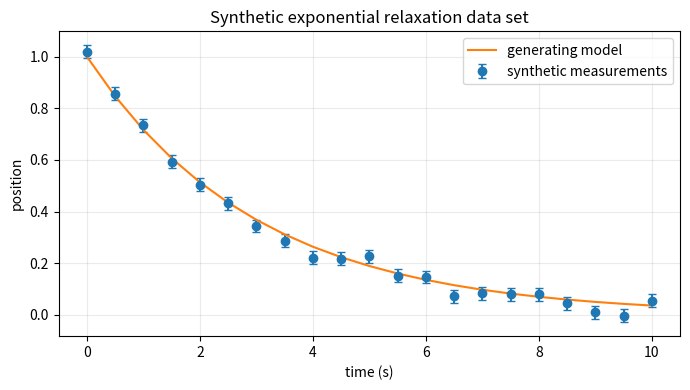

The script that saved this image: (Note: this script raises an exception after producing the figure.)
%matplotlib inline

from pathlib import Path
import os
import subprocess
import sys

import matplotlib
import matplotlib.pyplot as plt
import numpy as np
import pandas as pd
import scipy
from scipy.optimize import curve_fit

PROJECT_ROOT = Path.cwd()
if PROJECT_ROOT.name == "lectures":
    PROJECT_ROOT = PROJECT_ROOT.parent

os.chdir(PROJECT_ROOT)
PROJECT_ROOT = Path.cwd()

SCRATCH_DIR = PROJECT_ROOT / "scratch" / "lecture04"
DATA_DIR = SCRATCH_DIR / "data"
FIGURE_DIR = SCRATCH_DIR / "figures"

for directory in [DATA_DIR, FIGURE_DIR]:
    directory.mkdir(parents=True, exist_ok=True)

rng = np.random.default_rng(seed=6904)

print(f"Python executable: {sys.executable}")
print(f"Working directory: {PROJECT_ROOT}")
print(f"NumPy {np.__version__} | pandas {pd.__version__}")
print(f"SciPy {scipy.__version__} | Matplotlib {matplotlib.__version__}")

# Repeated measurements of one quantity.
measurements = np.array([1.02, 0.97, 1.01, 1.04, 0.99, 1.03, 0.98, 1.00])

mean_measurement = measurements.mean()
sample_variance = measurements.var(ddof=1)
sample_std = measurements.std(ddof=1)
standard_error = sample_std / np.sqrt(measurements.size)

pd.DataFrame(
    {
        "quantity": ["mean", "sample variance", "sample std", "standard error on mean"],
        "value": [mean_measurement, sample_variance, sample_std, standard_error],
    }
)

# Activity: complete the uncertainty estimates.

# Nuclear/particle counting example.
N_events = 144
# TODO: Set this to the central count value.
count_estimate = ...
# TODO: Estimate the one-standard-deviation counting uncertainty.
count_uncertainty = ...

# Plasma diagnostic repeated-measurement example, in units of 10^18 m^-3.
density_measurements = np.array([4.8, 5.1, 5.0, 4.9, 5.2, 5.1, 4.9, 5.0])
# TODO: Compute the mean density.
density_mean = ...
# TODO: Compute the sample standard deviation of the repeated measurements.
density_std = ...
# TODO: Compute the standard error on the mean density.
density_standard_error = ...

uncertainty_examples = pd.DataFrame(
    {
        "case": ["counting bin", "plasma density mean"],
        "estimate": [count_estimate, density_mean],
        "uncertainty": [count_uncertainty, density_standard_error],
    }
)

uncertainty_examples

# Build the same synthetic position data set used in Lectures 02 and 03.
time_s = np.linspace(0.0, 10.0, 21)

amplitude_true = 1.0
tau_true = 3.00
offset_true = 0.00

clean_position = amplitude_true * np.exp(-time_s / tau_true) + offset_true
position_error = np.full_like(time_s, 0.025)
measured_position = clean_position + rng.normal(loc=0.0, scale=position_error)

position_data = pd.DataFrame(
    {
        "time_s": time_s,
        "position": measured_position,
        "position_error": position_error,
        "generating_model": clean_position,
    }
)

position_csv_path = DATA_DIR / "synthetic_position_measurement.csv"
position_data.to_csv(position_csv_path, index=False)
position_data.head()

# Plot the synthetic position data set before computing chi-square.
fig, ax = plt.subplots(figsize=(7, 4))

ax.errorbar(
    position_data["time_s"],
    position_data["position"],
    yerr=position_data["position_error"],
    fmt="o",
    capsize=3,
    label="synthetic measurements",
)
ax.plot(position_data["time_s"], position_data["generating_model"], label="generating model")
ax.set_xlabel("time (s)")
ax.set_ylabel("position")
ax.set_title("Synthetic exponential relaxation data set")
ax.grid(alpha=0.25)
ax.legend()
fig.tight_layout()

position_data_plot_path = FIGURE_DIR / "synthetic_position_dataset.png"
fig.savefig(position_data_plot_path)

print(f"Saved figure to: {position_data_plot_path}")

def fixed_amplitude_decay_model(t, tau):
    """Return A exp(-t/tau) + c with amplitude and offset fixed."""
    return amplitude_true * np.exp(-t / tau) + offset_true


def chi_square_for_tau(tau, data):
    """Return chi-square for the one-parameter decay-time model."""
    model_position = fixed_amplitude_decay_model(data["time_s"], tau)
    residuals = data["position"] - model_position
    normalized_residuals = residuals / data["position_error"]
    return np.sum(normalized_residuals**2)

starting_tau = 2.0
starting_model = fixed_amplitude_decay_model(position_data["time_s"], starting_tau)
starting_residuals = position_data["position"] - starting_model
starting_normalized_residuals = starting_residuals / position_data["position_error"]
starting_chi2 = chi_square_for_tau(starting_tau, position_data)

print(f"Starting tau: {starting_tau:.3f} s")
print(f"Starting chi-square: {starting_chi2:.2f}")


# Activity: scan tau values and compute chi-square for each one.
tau_grid = np.linspace(1.0, 5.0, 200)
chi2_grid = []

for tau in tau_grid:
    # TODO: Compute chi-square for this trial tau using chi_square_for_tau(tau, position_data).
    chi2_value = ...
    chi2_grid.append(chi2_value)

chi2_grid = np.array(chi2_grid)

# TODO: Find the index where chi-square is smallest. (Hint: use np.argmin)
best_index = ...
# TODO: Use best_index to get the best tau from tau_grid.
best_tau_scan = ...
# TODO: Use best_index to get the minimum chi-square from chi2_grid.
best_chi2_scan = ...

fig, ax = plt.subplots(figsize=(7, 4))
# TODO: Plot chi-square versus tau.
ax.plot(..., ...)
ax.set_xlabel("tau (s)")
ax.set_ylabel(r"$\chi^2$")
ax.set_title(r"One-parameter scan: $\chi^2$ versus decay time")
ax.legend()
fig.tight_layout()

chi2_scan_path = FIGURE_DIR / "one_parameter_tau_chi2_scan.png"
fig.savefig(chi2_scan_path)

print(f"Best scan tau: {best_tau_scan:.3f} s")
print(f"Best scan chi-square: {best_chi2_scan:.2f}")


# Plot the data, scan-best model, and normalized residuals.
scan_model = fixed_amplitude_decay_model(position_data["time_s"], best_tau_scan)
scan_normalized_residuals = (position_data["position"] - scan_model) / position_data["position_error"]

fig, axes = plt.subplots(2, 1, figsize=(7, 6), sharex=True, gridspec_kw={"height_ratios": [2, 1]})

axes[0].errorbar(position_data["time_s"], position_data["position"], yerr=position_data["position_error"], fmt="o", capsize=3, label="data")
axes[0].plot(position_data["time_s"], scan_model, label=f"scan model: tau={best_tau_scan:.3f} s")
axes[0].set_ylabel("position")
axes[0].legend()

axes[1].axhline(0.0, color="0.5", lw=1)
axes[1].errorbar(position_data["time_s"], scan_normalized_residuals, yerr=np.ones(len(position_data)), fmt="o", capsize=3)
axes[1].set_xlabel("time (s)")
axes[1].set_ylabel("normalized residual")

fig.suptitle("Data and residuals for the one-parameter decay model")
fig.tight_layout()

residual_path = FIGURE_DIR / "one_parameter_tau_residuals.png"
fig.savefig(residual_path)


# Worked example: use curve_fit for the same one-parameter problem.
initial_guess = [2.0]

popt, pcov = curve_fit(
    fixed_amplitude_decay_model,
    position_data["time_s"],
    position_data["position"],
    p0=initial_guess,
    sigma=position_data["position_error"],
    absolute_sigma=True,
)

# Extract the fitted parameter and its uncertainty.
fit_tau = popt[0]
fit_tau_uncertainty = np.sqrt(pcov[0, 0])
fit_chi2 = chi_square_for_tau(fit_tau, position_data)
fit_ndf = len(position_data) - len(popt)

fit_result_one_parameter = pd.DataFrame(
    {
        "parameter": ["tau"],
        "estimate": [fit_tau],
        "curve_fit_uncertainty": [fit_tau_uncertainty],
        "true_value": [tau_true],
        "chi2": [fit_chi2],
        "ndf": [fit_ndf],
    }
)

print(f"Scan tau: {best_tau_scan:.4f} s")
print(f"curve_fit tau: {fit_tau:.4f} +/- {fit_tau_uncertainty:.4f} s")
fit_result_one_parameter


# Worked example: compare curve_fit uncertainty with the Delta chi-square = 1 rule.
# Use a finer grid than the activity scan so the crossings are easier to locate.
fine_tau_grid = np.linspace(fit_tau - 5 * fit_tau_uncertainty, fit_tau + 5 * fit_tau_uncertainty, 1000)
fine_chi2_grid = np.array([
    chi_square_for_tau(tau, position_data)
    for tau in fine_tau_grid
])

minimum_index = np.argmin(fine_chi2_grid)
chi2_minimum = fine_chi2_grid[minimum_index]
delta_chi2_grid = fine_chi2_grid - chi2_minimum

# Find Delta chi-square = 1 crossings on the left and right of the minimum.
left_tau_values = fine_tau_grid[: minimum_index + 1]
left_delta_values = delta_chi2_grid[: minimum_index + 1]
right_tau_values = fine_tau_grid[minimum_index:]
right_delta_values = delta_chi2_grid[minimum_index:]

# np.interp expects the x-values to be increasing. On the left side, Delta chi-square
# decreases toward the minimum, so reverse that side before interpolating.
tau_left_1sigma = np.interp(1.0, left_delta_values[::-1], left_tau_values[::-1])
tau_right_1sigma = np.interp(1.0, right_delta_values, right_tau_values)

scan_uncertainty_minus = fit_tau - tau_left_1sigma
scan_uncertainty_plus = tau_right_1sigma - fit_tau
scan_uncertainty_average = 0.5 * (scan_uncertainty_minus + scan_uncertainty_plus)

fig, ax = plt.subplots(figsize=(7, 4.5))
ax.plot(fine_tau_grid, fine_chi2_grid, label=r"$\chi^2(\tau)$")
ax.axvline(fit_tau, color="black", linestyle="-", label=rf"best $\tau$ = {fit_tau:.3f} s")
ax.axvline(tau_left_1sigma, color="tab:red", linestyle="--", label=r"$\Delta\chi^2 = 1$")
ax.axvline(tau_right_1sigma, color="tab:red", linestyle="--")
ax.axhline(chi2_minimum + 1.0, color="tab:red", linestyle=":")
ax.set_xlabel(r"$\tau$ (s)")
ax.set_ylabel(r"$\chi^2$")
ax.set_ylim(bottom=0., top=chi2_minimum + 20.0)
ax.set_title(r"One-parameter uncertainty from $\Delta\chi^2 = 1$")
ax.legend()
fig.tight_layout()

delta_chi2_path = FIGURE_DIR / "one_parameter_tau_delta_chi2_uncertainty.png"
fig.savefig(delta_chi2_path)

uncertainty_comparison = pd.DataFrame(
    {
        "method": ["curve_fit covariance", "Delta chi-square scan"],
        "tau_estimate": [fit_tau, fit_tau],
        "minus_uncertainty": [fit_tau_uncertainty, scan_uncertainty_minus],
        "plus_uncertainty": [fit_tau_uncertainty, scan_uncertainty_plus],
        "average_uncertainty": [fit_tau_uncertainty, scan_uncertainty_average],
    }
)

print(f"Delta chi-square left crossing:  tau = {tau_left_1sigma:.4f} s")
print(f"Delta chi-square right crossing: tau = {tau_right_1sigma:.4f} s")
print(f"curve_fit uncertainty:           {fit_tau_uncertainty:.4f} s")
print(f"average scan uncertainty:        {scan_uncertainty_average:.4f} s")
uncertainty_comparison


def amplitude_tau_decay_model(t, amplitude, tau):
    """Return A exp(-t/tau) + c with offset fixed."""
    return amplitude * np.exp(-t / tau) + offset_true

popt_two, pcov_two = curve_fit(
    amplitude_tau_decay_model,
    position_data["time_s"],
    position_data["position"],
    p0=[0.9, 2.5],
    sigma=position_data["position_error"],
    absolute_sigma=True,
)

amplitude_fit, tau_fit = popt_two
amplitude_uncertainty, tau_uncertainty = np.sqrt(np.diag(pcov_two))
correlation = pcov_two[0, 1] / (amplitude_uncertainty * tau_uncertainty)

fit_summary = pd.DataFrame(
    {
        "parameter": ["amplitude", "tau"],
        "estimate": [amplitude_fit, tau_fit],
        "uncertainty": [amplitude_uncertainty, tau_uncertainty],
        "true_value": [amplitude_true, tau_true],
    }
)

print("Covariance matrix:")
print(pcov_two)
print(f"correlation coefficient rho = {correlation:.3f}")
fit_summary


# Activity: scan a grid in amplitude and tau.
amplitude_values = np.linspace(amplitude_fit - 4 * amplitude_uncertainty, amplitude_fit + 4 * amplitude_uncertainty, 80)
tau_values = np.linspace(tau_fit - 4 * tau_uncertainty, tau_fit + 4 * tau_uncertainty, 80)

amplitude_grid_2d, tau_grid_2d = np.meshgrid(amplitude_values, tau_values)
chi2_2d = np.empty_like(amplitude_grid_2d)

for row in range(chi2_2d.shape[0]):
    for col in range(chi2_2d.shape[1]):
        # TODO: Read the trial amplitude from amplitude_grid_2d.
        trial_amplitude = ...
        # TODO: Read the trial tau from tau_grid_2d.
        trial_tau = ...
        # TODO: Evaluate the exponential model for this trial parameter pair using position_data["time_s"].
        trial_model = ...
        # TODO: Compute residuals using position_data["position"].
        trial_residuals = ...
        # TODO: Compute chi-square using position_data["position_error"].
        chi2_2d[row, col] = ...

# Convert chi-square to delta-chi-square by subtracting the minimum.
best_chi2_two = np.min(chi2_2d)
delta_chi2 = chi2_2d - best_chi2_two

fig, ax = plt.subplots(figsize=(6, 5))

# TODO: Draw contours of delta_chi2 as a function of amplitude and tau (1, 2 and 3 sigma contours)
contours = ax.contour(..., ..., ..., levels=[2.30, 6.18, 11.83])
ax.clabel(contours, inline=True, fontsize=9)
ax.plot(amplitude_fit, tau_fit, "o", color="black", label="curve_fit result")
ax.set_xlabel("amplitude")
ax.set_ylabel("tau (s)")
ax.set_title(r"Two-parameter covariance: $\Delta\chi^2$ contours")
ax.legend()
fig.tight_layout()

covariance_plot_path = FIGURE_DIR / "amplitude_tau_covariance_contours.png"
fig.savefig(covariance_plot_path)

print("pcov off-diagonal cov(amplitude, tau):", pcov_two[0, 1])
print("correlation coefficient:", correlation)


# Step 1: collect the ingredients for the covariance ellipse.
from matplotlib.patches import Ellipse

parameter_center = np.array([amplitude_fit, tau_fit])
covariance_matrix = pcov_two
joint_delta_chi2_1sigma = 2.30

print("ellipse center [amplitude, tau]:", parameter_center)
print("covariance matrix:")
print(covariance_matrix)


# Step 2: diagonalize the covariance matrix to get ellipse axes and orientation.
eigenvalues, eigenvectors = np.linalg.eigh(covariance_matrix)
order = np.argsort(eigenvalues)[::-1]
eigenvalues = eigenvalues[order]
eigenvectors = eigenvectors[:, order]

major_axis_vector = eigenvectors[:, 0]
ellipse_angle_degrees = np.degrees(np.arctan2(major_axis_vector[1], major_axis_vector[0]))
ellipse_width, ellipse_height = 2.0 * np.sqrt(joint_delta_chi2_1sigma * eigenvalues)

ellipse_geometry = pd.DataFrame(
    {
        "quantity": ["width", "height", "angle_degrees"],
        "value": [ellipse_width, ellipse_height, ellipse_angle_degrees],
    }
)
ellipse_geometry


# Step 3: draw the covariance error ellipse from the curve_fit covariance matrix.
fig, ax = plt.subplots(figsize=(6.5, 5))
ellipse = Ellipse(
    xy=parameter_center,
    width=ellipse_width,
    height=ellipse_height,
    angle=ellipse_angle_degrees,
    facecolor="tab:blue",
    edgecolor="tab:blue",
    alpha=0.18,
    lw=2,
    label=r"joint 68% ellipse, $\Delta\chi^2=2.30$",
)
ax.add_patch(ellipse)

ax.plot(amplitude_fit, tau_fit, "o", color="black", label="curve_fit result")
ax.errorbar(
    amplitude_fit,
    tau_fit,
    xerr=amplitude_uncertainty,
    yerr=tau_uncertainty,
    fmt="none",
    ecolor="black",
    capsize=4,
    label="1D parameter uncertainties",
)

ax.set_xlabel("amplitude")
ax.set_ylabel(r"$\tau$ (s)")
ax.set_title("Covariance ellipse from curve_fit")
ax.grid(alpha=0.25)
ax.legend(loc="upper left")

ax.autoscale_view()
ax.margins(0.20)
fig.tight_layout()

ellipse_plot_path = FIGURE_DIR / "amplitude_tau_covariance_ellipse.png"
fig.savefig(ellipse_plot_path)

print(f"Saved figure to: {ellipse_plot_path}")
print(f"ellipse angle: {ellipse_angle_degrees:.1f} degrees")
print(f"correlation coefficient: {correlation:.3f}")


# Step 1: build a smooth DataFrame for evaluating the fitted model curve.
smooth_model_data = pd.DataFrame(
    {
        "time_s": np.linspace(position_data["time_s"].min(), position_data["time_s"].max(), 300)
    }
)

# Evaluate the central model curve at the best-fit parameter values.
smooth_model_data["central_position"] = amplitude_tau_decay_model(
    smooth_model_data["time_s"],
    amplitude_fit,
    tau_fit,
)

smooth_model_data.head()


# Step 2: compute the model derivatives with respect to the fitted parameters.
smooth_model_data["d_model_d_amplitude"] = np.exp(-smooth_model_data["time_s"] / tau_fit)
smooth_model_data["d_model_d_tau"] = (
    amplitude_fit
    * np.exp(-smooth_model_data["time_s"] / tau_fit)
    * smooth_model_data["time_s"]
    / tau_fit**2
)

smooth_model_data[["time_s", "d_model_d_amplitude", "d_model_d_tau"]].head()


# Step 3: propagate the parameter covariance to the model prediction.
jacobian = smooth_model_data[["d_model_d_amplitude", "d_model_d_tau"]].to_numpy()
model_variance = np.einsum("ij,jk,ik->i", jacobian, pcov_two, jacobian)

smooth_model_data["model_uncertainty"] = np.sqrt(model_variance)
smooth_model_data["lower_1sigma"] = (
    smooth_model_data["central_position"] - smooth_model_data["model_uncertainty"]
)
smooth_model_data["upper_1sigma"] = (
    smooth_model_data["central_position"] + smooth_model_data["model_uncertainty"]
)

# Convert the model uncertainty into normalized-residual units for the lower panel.
smooth_model_data["position_error_for_normalization"] = np.interp(
    smooth_model_data["time_s"],
    position_data["time_s"],
    position_data["position_error"],
)
smooth_model_data["normalized_model_uncertainty"] = (
    smooth_model_data["model_uncertainty"] / smooth_model_data["position_error_for_normalization"]
)

smooth_model_data[["time_s", "central_position", "model_uncertainty", "normalized_model_uncertainty"]].head()


# Step 4: compute residuals at the measured data points.
position_data["fit_position"] = amplitude_tau_decay_model(
    position_data["time_s"],
    amplitude_fit,
    tau_fit,
)
position_data["residual"] = position_data["position"] - position_data["fit_position"]
position_data["normalized_residual"] = position_data["residual"] / position_data["position_error"]

position_data[["time_s", "position", "fit_position", "residual", "normalized_residual"]].head()


# Step 5: plot the fitted model, propagated uncertainty band, and normalized residuals.
fig, axes = plt.subplots(
    2,
    1,
    figsize=(7, 6),
    sharex=True,
    gridspec_kw={"height_ratios": [2, 1]},
)

axes[0].errorbar(
    position_data["time_s"],
    position_data["position"],
    yerr=position_data["position_error"],
    fmt="o",
    capsize=3,
    label="data",
)
axes[0].plot(
    smooth_model_data["time_s"],
    smooth_model_data["central_position"],
    color="black",
    label="best-fit model",
)
axes[0].fill_between(
    smooth_model_data["time_s"],
    smooth_model_data["lower_1sigma"],
    smooth_model_data["upper_1sigma"],
    color="tab:blue",
    alpha=0.25,
    label="propagated model uncertainty",
)
axes[0].set_ylabel("position")
axes[0].set_title("Two-parameter fit with propagated model uncertainty")
axes[0].grid(alpha=0.25)
axes[0].legend()

axes[1].fill_between(
    smooth_model_data["time_s"],
    -smooth_model_data["normalized_model_uncertainty"],
    smooth_model_data["normalized_model_uncertainty"],
    color="tab:blue",
    alpha=0.18,
    label="propagated model uncertainty",
)
axes[1].axhline(0.0, color="0.5", lw=1)
axes[1].errorbar(
    position_data["time_s"],
    position_data["normalized_residual"],
    yerr=np.ones(len(position_data)),
    fmt="o",
    capsize=3,
)
axes[1].set_xlabel("time (s)")
axes[1].set_ylabel("normalized residual")
axes[1].grid(alpha=0.25)
axes[1].legend()

fig.tight_layout()

fit_band_plot_path = FIGURE_DIR / "amplitude_tau_fit_uncertainty_band.png"
fig.savefig(fit_band_plot_path)

print(f"Saved figure to: {fit_band_plot_path}")
